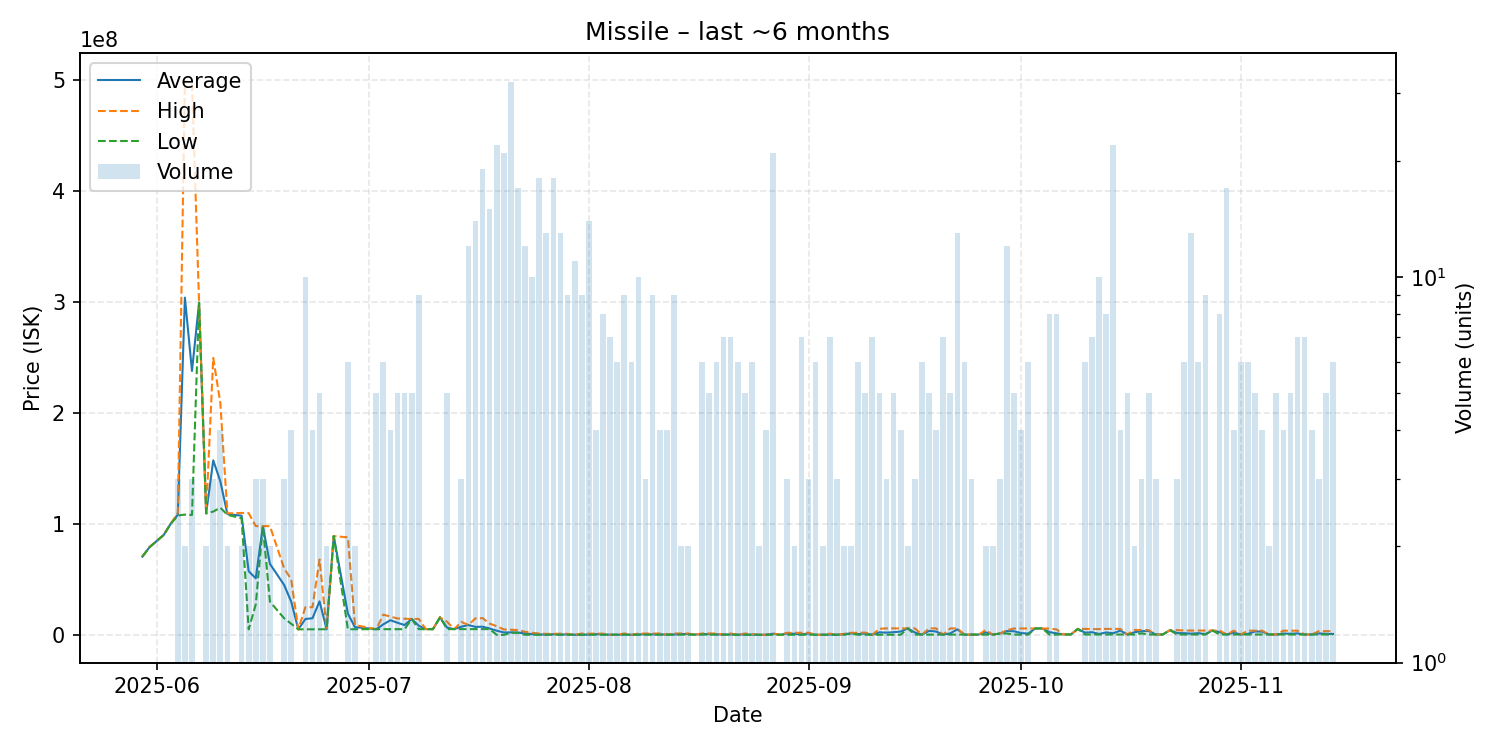

Data behind this chart, as committed beside it:
date, average, highest, lowest, order_count, volume
2025-05-30, 70570000, 70570000, 70570000, 1, 1
2025-05-31, 79020000, 79020000, 79020000, 1, 1
2025-06-02, 90020000, 90020000, 90020000, 1, 1
2025-06-03, 100100000, 100100000, 100100000, 1, 1
2025-06-04, 108366667, 110000000, 107550000, 3, 3
2025-06-05, 303750000, 499100000, 108400000, 2, 2
2025-06-06, 237733333, 497100000, 108050000, 3, 3
2025-06-07, 299200000, 299200000, 299200000, 1, 1
2025-06-08, 109500000, 109600000, 109400000, 2, 2
2025-06-09, 157266667, 249500000, 111150000, 3, 3
2025-06-10, 138350000, 208800000, 114600000, 4, 4
2025-06-11, 108850000, 109500000, 108200000, 2, 2
2025-06-13, 107450000, 109900000, 105000000, 2, 2
2025-06-14, 57377500, 109700000, 5055000, 2, 2
2025-06-15, 51033333, 98040000, 27530000, 3, 3
2025-06-16, 98026667, 98040000, 98000000, 3, 3
2025-06-17, 64010000, 98020000, 30000000, 2, 2
2025-06-19, 45060000, 60055000, 15070000, 3, 3
2025-06-20, 30037250, 50035000, 10039500, 4, 4
2025-06-21, 5091000, 5091000, 5091000, 1, 1
2025-06-22, 14365000, 24975000, 5125000, 10, 10
2025-06-23, 15072000, 24995000, 5149000, 4, 4
2025-06-24, 30275400, 67975000, 5143000, 5, 5
2025-06-25, 5153500, 5155000, 5152000, 2, 2
2025-06-26, 89060000, 89060000, 89060000, 1, 1
2025-06-28, 19187167, 87910000, 5178000, 4, 6
2025-06-29, 7047000, 8910000, 5184000, 2, 2
2025-07-02, 5226000, 5226000, 5226000, 5, 5
2025-07-03, 9594000, 18325000, 5228500, 5, 6
2025-07-04, 13291500, 16520000, 5236000, 4, 4
2025-07-05, 11002400, 14880000, 5231000, 5, 5
2025-07-06, 8975600, 14595000, 5230000, 5, 5
2025-07-07, 14390000, 14390000, 14390000, 1, 5
2025-07-08, 8353333, 14500000, 5228000, 6, 9
2025-07-09, 5242000, 5242000, 5242000, 1, 1
2025-07-10, 5250000, 5250000, 5250000, 1, 1
2025-07-11, 15880000, 15880000, 15880000, 1, 1
2025-07-12, 6592800, 11880000, 5271000, 4, 5
2025-07-13, 5271000, 5271000, 5271000, 1, 1
2025-07-14, 7446000, 11790000, 5274000, 2, 3
2025-07-15, 8943167, 9000000, 5274000, 10, 12
2025-07-16, 7294714, 15000000, 5285000, 14, 14
2025-07-17, 7442158, 15190000, 5282500, 19, 19
2025-07-18, 5842533, 10290000, 5277000, 15, 15
2025-07-19, 3873094, 7898000, 100000, 17, 22
2025-07-20, 2292714, 5000000, 101000, 20, 21
2025-07-21, 2338188, 4754000, 2001000, 26, 32
2025-07-22, 2168000, 4440000, 2003000, 16, 17
2025-07-23, 1319933, 2887000, 200600, 10, 12
2025-07-24, 780820, 2000000, 201200, 10, 10
2025-07-25, 466322, 1362500, 203500, 17, 18
2025-07-26, 349308, 999800, 203700, 12, 13
2025-07-27, 684411, 999900, 204000, 14, 18
2025-07-28, 357238, 1200000, 204000, 12, 13
2025-07-29, 500400, 990000, 204100, 7, 9
2025-07-30, 208455, 250000, 204300, 7, 11
2025-07-31, 324822, 1289000, 204300, 9, 9
2025-08-01, 332257, 1100000, 204300, 10, 14
2025-08-02, 749650, 1295000, 204300, 4, 4
2025-08-03, 526638, 1190000, 204600, 8, 8
... 103 more rows
